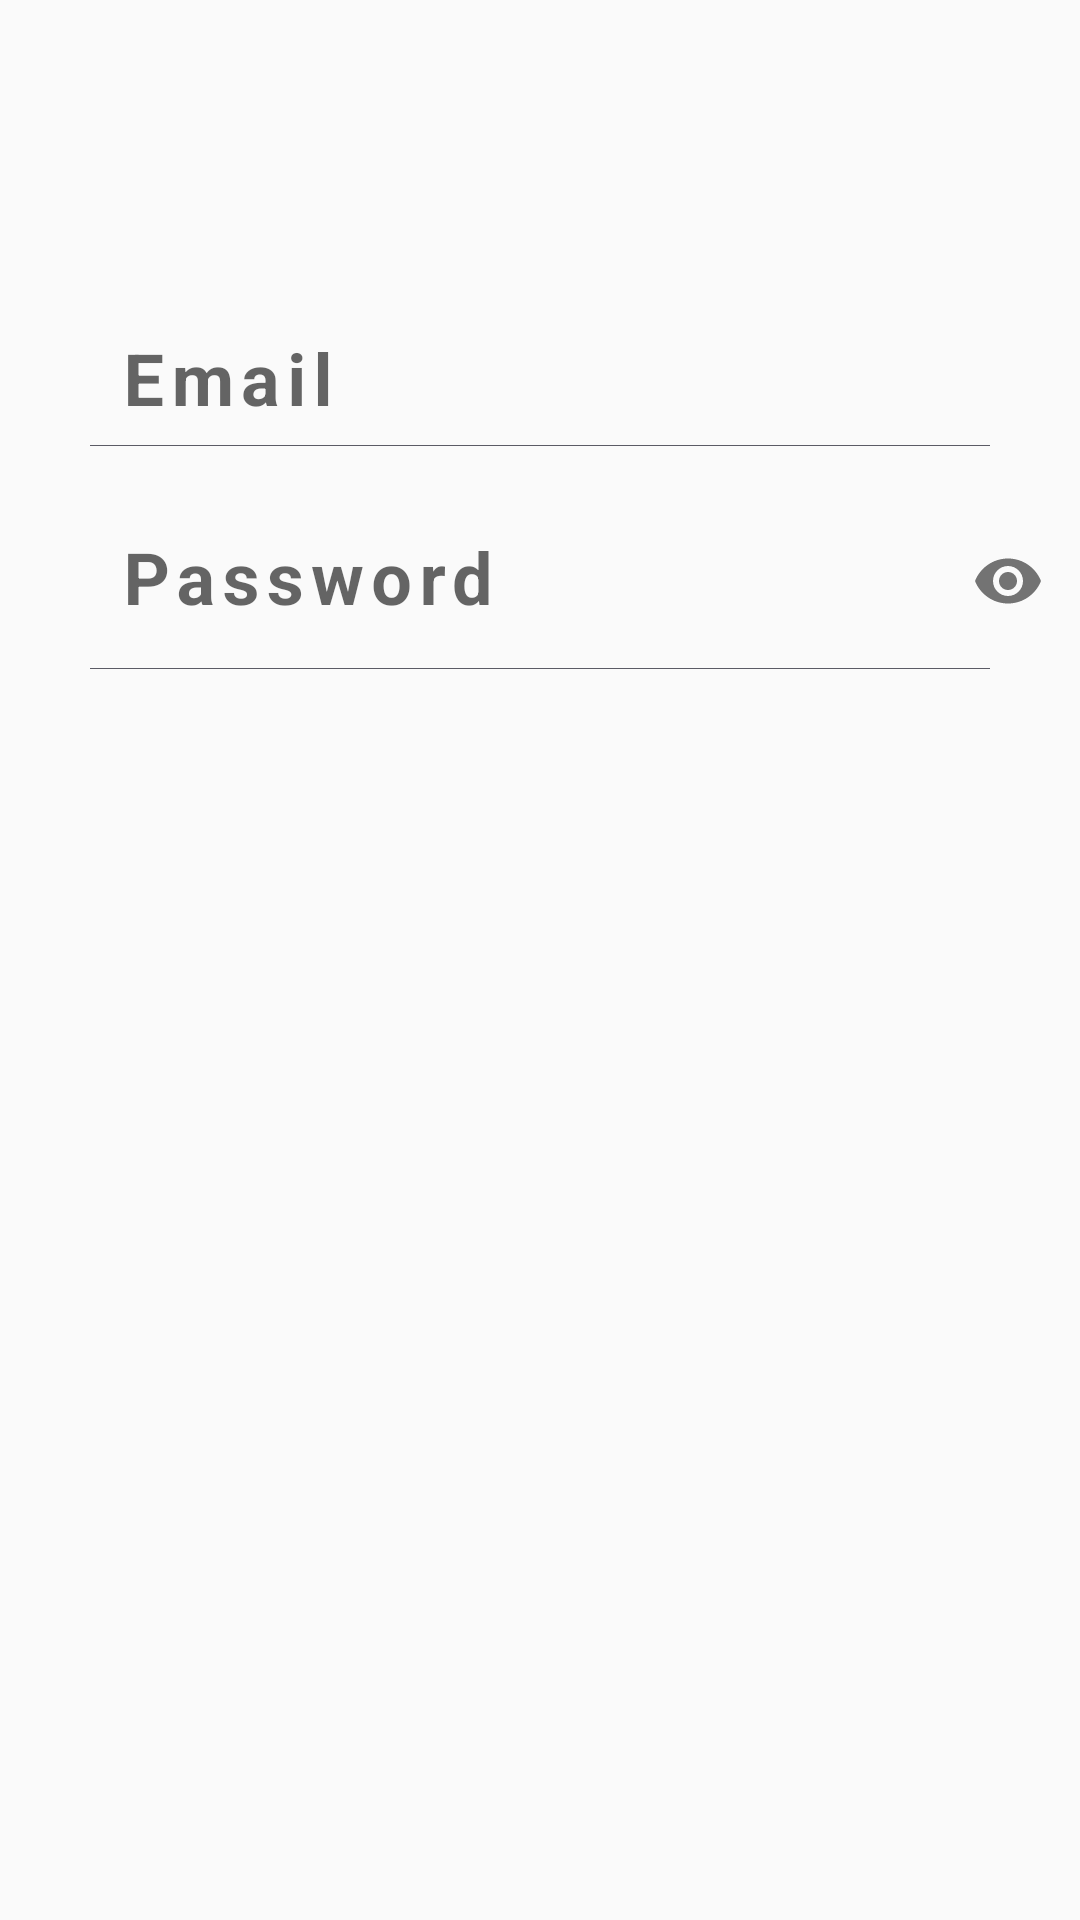

Reconstruct the res/layout file that produces this screen, plus the resources it refers to.
<!-- AndroidManifest.xml: application theme AppTheme -->
<!-- res/layout/login.xml -->
<?xml version="1.0" encoding="utf-8"?>
<LinearLayout xmlns:android="http://schemas.android.com/apk/res/android"
    xmlns:app="http://schemas.android.com/apk/res-auto"
    android:orientation="vertical"
    android:layout_width="match_parent"
    android:layout_height="wrap_content"
    android:id="@+id/activity_main"
    >


    <EditText
        android:visibility="gone"
        android:id="@+id/etUserName"
        android:layout_width="329dp"
        android:layout_height="40dp"
        android:background="@drawable/icedittext"
        android:layout_marginBottom="10dp"
        android:hint="User Name"
        android:padding="5dp"
        android:layout_marginTop="60dp"
        android:singleLine="true"
        android:layout_gravity="center"
        android:gravity="center"
        android:textColorHint="@android:color/white"
        />
    <EditText
android:visibility="gone"
        android:id="@+id/etPassword"
        android:layout_width="329dp"
        android:layout_height="40dp"
        android:background="@drawable/icedittext"
        android:layout_marginBottom="10dp"
        android:hint="Password"
        android:layout_gravity="center"
        android:gravity="center"
        android:padding="5dp"
        android:singleLine="true"
        android:inputType="textPassword"
        android:textColorHint="@android:color/white"
        />


    <android.support.design.widget.TextInputLayout
        android:id="@+id/input_password"
        android:layout_width="match_parent"
        android:layout_marginTop="100dp"
        android:layout_height="wrap_content">

        <EditText
            android:id="@+id/usernameET"
            android:layout_width="match_parent"
            android:layout_height="wrap_content"
            android:layout_marginLeft="40dp"
            android:background="#00000000"
            android:hint="Email"
            android:letterSpacing="0.1"
            android:textColor="#243c4b"
            android:textColorHint="#9E9EAA"
            android:textStyle="bold"
            android:textSize="24sp"/>
    </android.support.design.widget.TextInputLayout>

    <LinearLayout
        android:layout_width="match_parent"
        android:layout_height="0.001dp"
        android:layout_marginLeft="30dp"
        android:layout_marginRight="30dp"
        android:layout_marginTop="5dp"
        android:background="#5B5B65"/>

    <android.support.design.widget.TextInputLayout
        android:id="@+id/input_layout_password"
        android:layout_width="match_parent"
        android:layout_gravity="right"
        android:layout_marginTop="10dp"
        android:layout_height="wrap_content"
        app:passwordToggleContentDescription="your pass word"
        app:passwordToggleEnabled="true"
        >

        <EditText
            android:id="@+id/passwordET"
            android:layout_width="match_parent"
            android:layout_height="wrap_content"
            android:layout_marginLeft="40dp"
            android:layout_weight="1"
            android:background="#00000000"
            android:hint="Password"
            android:inputType="textPassword"
            android:letterSpacing="0.1"
            android:textColor="#243c4b"
            android:textColorHint="#9E9EAA"
            android:textStyle="bold"
            android:textSize="24sp"/>


    </android.support.design.widget.TextInputLayout>

    <LinearLayout
        android:layout_width="match_parent"
        android:layout_height="0.001dp"
        android:layout_marginLeft="30dp"
        android:layout_marginRight="30dp"
        android:layout_marginTop="5dp"
        android:background="#5B5B65"/>

    <Button
        android:layout_marginTop="50dp"
        android:layout_width="607px"
        android:layout_height="117px"
        android:layout_gravity="center"
        android:onClick="goSignIn"
        android:layout_marginBottom="25dp"
        android:background="@drawable/signin"/>

    <ImageView
        android:visibility="gone"
        android:id="@+id/imageView"
        android:layout_width="286dp"
        android:layout_height="204dp"
        android:layout_gravity="center"
        android:layout_marginBottom="30dp"
        android:src="@drawable/icedittext" />

</LinearLayout>
<!-- resources referenced by this layout -->
<resources>
  <style name="AppTheme" parent="Theme.AppCompat.Light.NoActionBar">
          
          <item name="colorPrimary">@color/colorPrimary</item>
          <item name="colorPrimaryDark">@color/colorPrimaryDark</item>
          <item name="colorAccent">@color/colorAccent</item>
          <item name="drawerArrowStyle">@style/DrawerArrowStyle</item>
      </style>
  <color name="colorPrimary">#87B032</color>
  <color name="colorPrimaryDark">#55771D</color>
  <color name="colorAccent">#FF4081</color>
  <style name="DrawerArrowStyle" parent="Widget.AppCompat.DrawerArrowToggle">
          <item name="color">@android:color/white</item>
      </style>
</resources>
